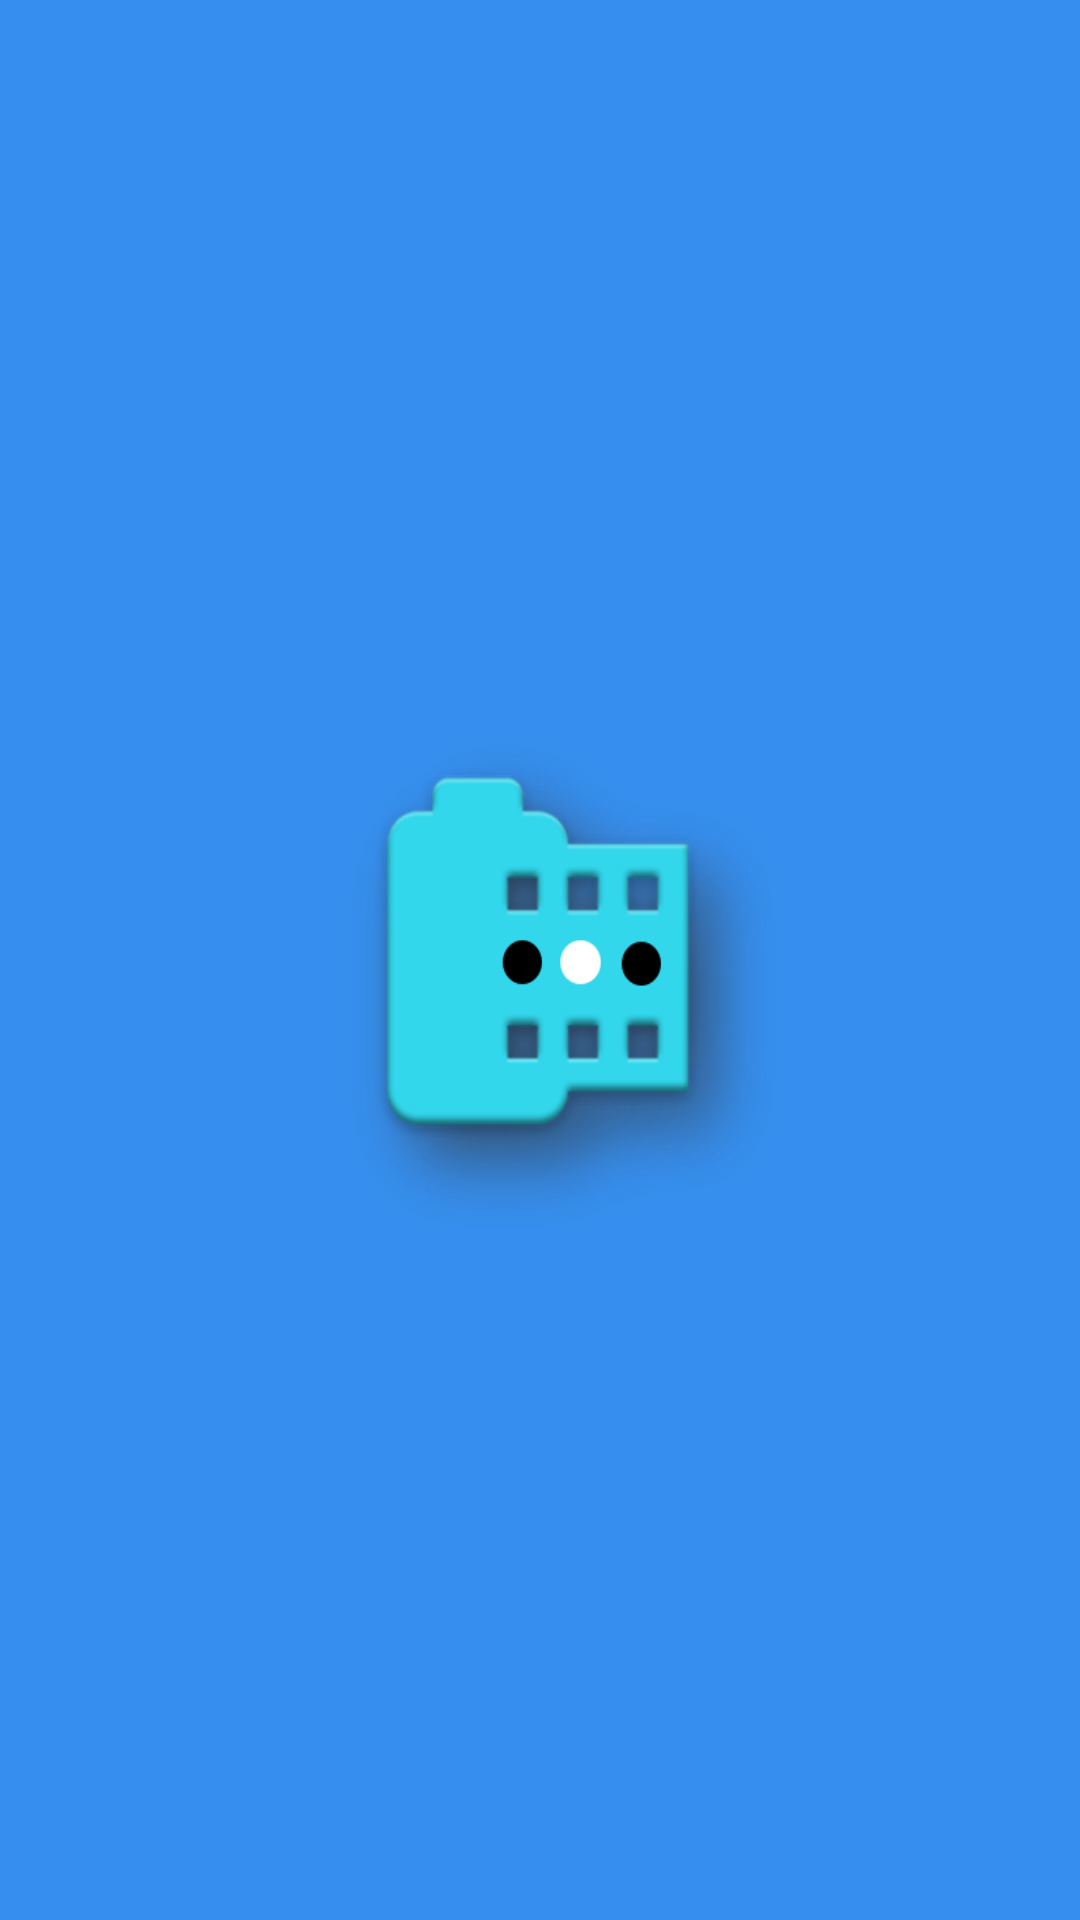

Here is an Android app screen rendered from its layout file. Give the layout XML and the strings, colors and styles it references.
<!-- AndroidManifest.xml: activity theme Theme.AppCompat.Light.NoActionBar.FullScreen -->
<!-- res/layout/activity_splash.xml -->
<?xml version="1.0" encoding="utf-8"?>
<RelativeLayout xmlns:android="http://schemas.android.com/apk/res/android"
    xmlns:tools="http://schemas.android.com/tools"
    android:layout_width="match_parent"
    android:layout_height="match_parent"
    android:background="@color/splash_background"
    tools:context="com.pic2fro.pic2fro.activities.SplashActivity">

    <ImageView
        android:layout_width="180dp"
        android:layout_height="180dp"
        android:background="@color/splash_background"
        android:scaleType="fitXY"
        android:src="@drawable/splash_icon"
        android:layout_centerVertical="true"
        android:layout_centerHorizontal="true"
        android:id="@+id/imageView" />

</RelativeLayout>
<!-- resources referenced by this layout -->
<resources>
  <color name="splash_background">#368FEF</color>
  <!-- drawable splash_icon: png bitmap (drawable, 49807 bytes) -->
</resources>
